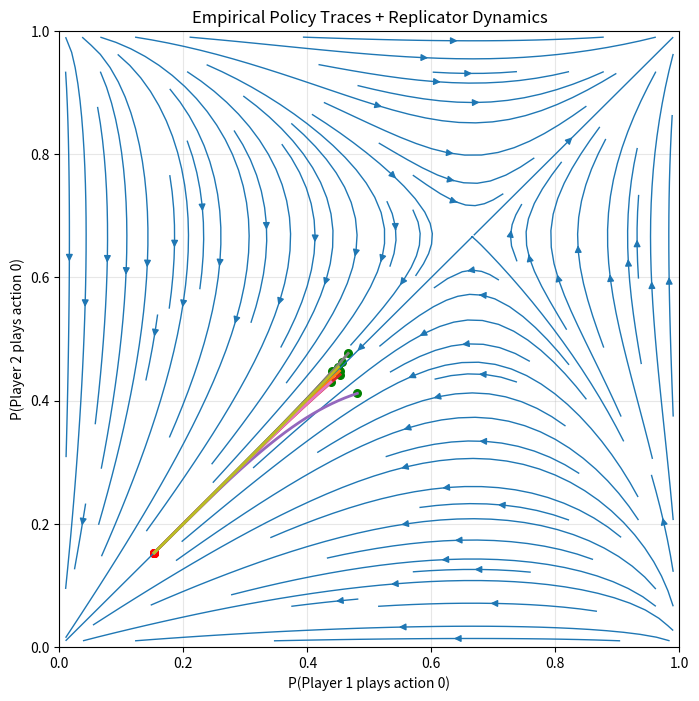

Generate this figure with matplotlib:
import numpy as np
import matplotlib.pyplot as plt


# ============================================================
# STAG HUNT
# ============================================================

R1 = np.array([
    [1, 0],
    [2/3, 2/3]
])

R2 = np.array([
    [1, 2/3],
    [0, 2/3]
])


# ============================================================
# SOFTMAX POLICY
# ============================================================

def softmax(Q, tau):

    logits = Q / tau
    logits -= np.max(logits)

    expq = np.exp(logits)

    return expq / np.sum(expq)

# ============================================================
# EPSILON-GREEDY POLICY
# ============================================================

def epsilon_greedy_policy(Q, epsilon):
    best = np.argmax(Q)

    pi = np.ones(len(Q)) * (epsilon / len(Q))
    pi[best] += 1 - epsilon

    return pi


def epsilon_greedy_trajectory(
    R1,
    R2,
    T=20000,
    alpha=0.01,
    epsilon=0.1,
    seed=0,
    center=(0.45, 0.45),
    noise_scale=0.02
):

    rng = np.random.default_rng(seed)

    x0 = np.clip(center[0] + rng.normal(0, noise_scale), 0.01, 0.99)
    y0 = np.clip(center[1] + rng.normal(0, noise_scale), 0.01, 0.99)

    # initialize Q's from logits
    Q1 = np.array([np.log(x0 / (1 - x0)), 0.0])
    Q2 = np.array([np.log(y0 / (1 - y0)), 0.0])

    history = []

    for t in range(T):

        pi1 = epsilon_greedy_policy(Q1, epsilon)
        pi2 = epsilon_greedy_policy(Q2, epsilon)

        expected_r1 = R1 @ pi2
        expected_r2 = R2.T @ pi1

        Q1 += alpha * (expected_r1 - Q1)
        Q2 += alpha * (expected_r2 - Q2)

        history.append([pi1[0], pi2[0]])

    return np.array(history)


# ============================================================
# LENIENT BOLTZMANN Q-LEARNING
# (optimistic / asymmetric TD updates)
# ============================================================

def lenient_boltzmann_trajectory(
    R1,
    R2,
    T=20000,
    alpha=0.01,
    tau=0.3,
    leniency=0.8,
    seed=0,
    center=(0.45, 0.45),
    noise_scale=0.02
):

    rng = np.random.default_rng(seed)

    x0 = np.clip(center[0] + rng.normal(0, noise_scale), 0.01, 0.99)
    y0 = np.clip(center[1] + rng.normal(0, noise_scale), 0.01, 0.99)

    Q1 = policy_to_Q(x0, tau)
    Q2 = policy_to_Q(y0, tau)

    history = []

    for t in range(T):

        pi1 = softmax(Q1, tau)
        pi2 = softmax(Q2, tau)

        expected_r1 = R1 @ pi2
        expected_r2 = R2.T @ pi1

        # TD-style update
        td1 = expected_r1 - Q1
        td2 = expected_r2 - Q2

        # lenient update: amplify positive errors, damp negative ones
        td1 = np.where(td1 > 0, td1, leniency * td1)
        td2 = np.where(td2 > 0, td2, leniency * td2)

        Q1 += alpha * td1
        Q2 += alpha * td2

        history.append([pi1[0], pi2[0]])

    return np.array(history)
# ============================================================
# DETERMINISTIC BOLTZMANN Q-LEARNING
# ============================================================
def policy_to_Q(p, tau):
    """
    Convert Bernoulli policy probability into
    equivalent 2-action softmax logits.
    """

    p = np.clip(p, 1e-6, 1 - 1e-6)

    logit = tau * np.log(p / (1 - p))

    return np.array([logit, 0.0])


def boltzmann_trajectory(
    R1,
    R2,
    T=20000,
    alpha=0.01,
    tau=0.3,
    seed=0,
    center=(0.45, 0.45),
    noise_scale=0.02
):

    rng = np.random.default_rng(seed)

    # =====================================================
    # INITIAL POLICY NEAR SHARED CENTER
    # =====================================================

    x0 = center[0] + rng.normal(0, noise_scale)
    y0 = center[1] + rng.normal(0, noise_scale)

    x0 = np.clip(x0, 0.01, 0.99)
    y0 = np.clip(y0, 0.01, 0.99)

    # =====================================================
    # CONVERT POLICY -> Q VALUES
    # =====================================================

    Q1 = policy_to_Q(x0, tau)
    Q2 = policy_to_Q(y0, tau)

    history = []

    # =====================================================
    # DETERMINISTIC LEARNING DYNAMICS
    # =====================================================

    for t in range(T):

        pi1 = softmax(Q1, tau)
        pi2 = softmax(Q2, tau)

        expected_r1 = R1 @ pi2
        expected_r2 = R2.T @ pi1

        Q1 += alpha * (expected_r1 - Q1)
        Q2 += alpha * (expected_r2 - Q2)

        history.append([pi1[0], pi2[0]])

    return np.array(history)

def policy_to_Q(p, tau):

    p = np.clip(p, 1e-5, 1-1e-5)

    logit = tau * np.log(p / (1-p))

    return np.array([logit, 0.0])


# ============================================================
# REPLICATOR VECTOR FIELD
# ============================================================

def replicator_vector_field(R1, R2, grid=25):

    xs = np.linspace(0.01, 0.99, grid)
    ys = np.linspace(0.01, 0.99, grid)

    X, Y = np.meshgrid(xs, ys)

    U = np.zeros_like(X)
    V = np.zeros_like(Y)

    for i in range(grid):

        for j in range(grid):

            x = X[i,j]
            y = Y[i,j]

            pi1 = np.array([x, 1-x])
            pi2 = np.array([y, 1-y])

            # player 1 payoffs
            u1_a0 = R1[0] @ pi2
            u1_a1 = R1[1] @ pi2
            u1_avg = pi1[0]*u1_a0 + pi1[1]*u1_a1

            # replicator equation
            dx = x * (u1_a0 - u1_avg)

            # player 2 payoffs
            u2_a0 = pi1 @ R2[:,0]
            u2_a1 = pi1 @ R2[:,1]
            u2_avg = pi2[0]*u2_a0 + pi2[1]*u2_a1

            dy = y * (u2_a0 - u2_avg)

            U[i,j] = dx
            V[i,j] = dy

    return X, Y, U, V


# ============================================================
# PLOT EVERYTHING
# ============================================================

plt.figure(figsize=(8,8))


# VECTOR FIELD
X, Y, U, V = replicator_vector_field(R1, R2)

plt.streamplot(
    X,
    Y,
    U,
    V,
    density=1.2,
    linewidth=1,
    arrowsize=1
)


# EMPIRICAL TRAJECTORIES
for seed in range(8):

    traj = boltzmann_trajectory(
        R1,
        R2,
        T=20000,
        alpha=0.01,
        tau=0.3,
        seed=seed,
        center=(0.45,0.45),
        noise_scale=0.015
    )
    x = traj[:,0]
    y = traj[:,1]
    

    plt.plot(x, y, linewidth=2)

    plt.scatter(x[0], y[0], color='green', s=30)
    plt.scatter(x[-1], y[-1], color='red', s=30)

plt.xlabel("P(Player 1 plays action 0)")
plt.ylabel("P(Player 2 plays action 0)")

plt.title("Empirical Policy Traces + Replicator Dynamics")

plt.xlim(0,1)
plt.ylim(0,1)

plt.grid(alpha=0.3)

plt.show()
